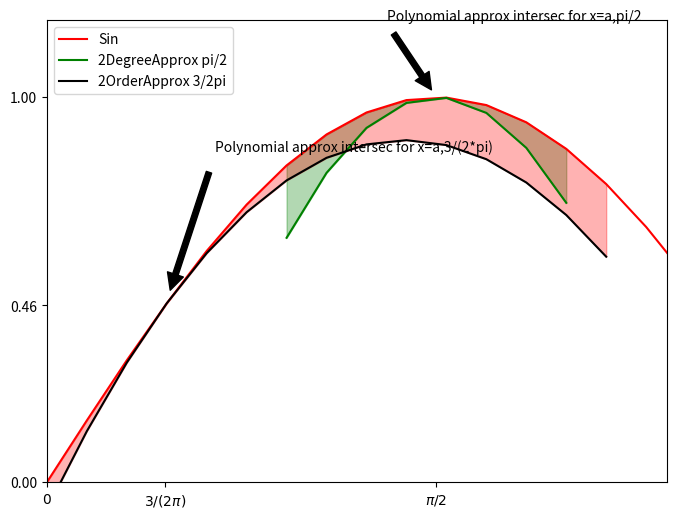

The matplotlib source for this figure:
# -*- coding: utf-8 -*-
"""
Created on Wed Jul  8 13:17:45 2020

@author: nightwolfer
"""


import numpy as np
import matplotlib.pyplot as plt

#All tasks 1-4
#sin approx by taylor expansion, for 2th degree, x0=pi/2
def pol_sin_deg2(x,a=np.pi/2):
    #taylor expansion to 2th degree is 
    #f(pi)+f'(pi)/1*(x-pi) +f''(pi)/(1*2)*(x-pi)**2
    '''
    x is the value at which we apporximate with taylos polynomial
    when x=a whe should get the correct approximation
    '''
    return np.sin(a)+np.cos(a)*(x-a)-np.sin(a)*(x-a)**2
#order 2 and degree 2 should be same i might have misunderstood.
def pol_sin_ord2(x,a=(3/(np.pi*2))):
    #taylor expansion to 2th degree is 
    #f(pi)+f'(pi)/1*(x-pi) +f''(pi)/(1*2)*(x-pi)**2
    '''
    x is the value at which we apporximate with taylos polynomial
    when x=a whe should get the correct approximation
    '''
    return np.sin(a)+np.cos(a)*(x-a)-np.sin(a)*(x-a)**2



#area green is where approximation function for 2th order a=3/2pi has a difference with real function that is less than 0.2
#area red is where approximation function for 2th degree a=pi/2 has a difference with real function that is less than 0.2
x=np.linspace(0,2*np.pi,40)

#Gona construct array where sin(x)- sin_approx(x)<0.2 for both cases a=pi/2 and a=3/2pi
Arr_deg2y=[]
xdeg2=[]
Arr_ord2y=[]
xord2=[]
p_deg2=[]
i=0
#Storing lists where the condition that the difference between sin and approximation is equal to or less then 0.2
#Also storing the position for where this happens in the 2thdeg fun where a=pi/2 needed when using fill function
#for order 2 approx this is not needed since indexing starts from 0 (concluded by looking at plot.) could have done same
for x in x:
    if np.abs(pol_sin_deg2(x)-np.sin(x)) <= 0.2:
        Arr_deg2y.append(pol_sin_deg2(x))
        xdeg2.append(x)
        p_deg2.append(i)
    if np.abs(pol_sin_ord2(x)-np.sin(x)) <= 0.2:
        Arr_ord2y.append(pol_sin_ord2(x))
        xord2.append(x)
        
    i+=1
x=np.linspace(0,2*np.pi,40)
y1,y2,y3=np.sin(x),Arr_deg2y,Arr_ord2y

fig, ax = plt.subplots(figsize=(8,6))
ax.plot(x,y1,color='red')
ax.plot(xdeg2,y2,color='green')
ax.plot(xord2,y3,color='black')
ax.fill_between(xdeg2,y1[p_deg2],y2, color='green', alpha=0.3)
ax.fill_between(xord2,y1[:len(xord2)],y3, color='red', alpha=0.3)
ax.set_xticks([0,(3/(np.pi*2)),np.pi/2])
ax.set_xticklabels(['$0$','$3/(2\pi)$','$\pi/2$'])
ax.set_yticks([0,np.sin(3/(np.pi*2)),np.sin(np.pi/2)])
ax.set_xticklabels(['$0$','$3/(2\pi)$','$\pi/2$'])
ax.annotate('Polynomial approx intersec for x=a,pi/2',xy=(np.pi/2,pol_sin_deg2(np.pi/2)),xytext=(np.pi/2-0.2,pol_sin_deg2(np.pi/2)+0.2),arrowprops=dict(facecolor='black',shrink=0.1))
ax.annotate('Polynomial approx intersec for x=a,3/(2*pi)',xy=(3/(np.pi*2),pol_sin_ord2(3/(np.pi*2))),xytext=(3/(np.pi*2)+0.2,pol_sin_ord2(3/(np.pi*2))+0.4),arrowprops=dict(facecolor='black',shrink=0.1))
ax.set_xlim([0,2.5])
ax.set_ylim([0,1.2])
ax.legend(['Sin','2DegreeApprox pi/2','2OrderApprox 3/2pi'])
